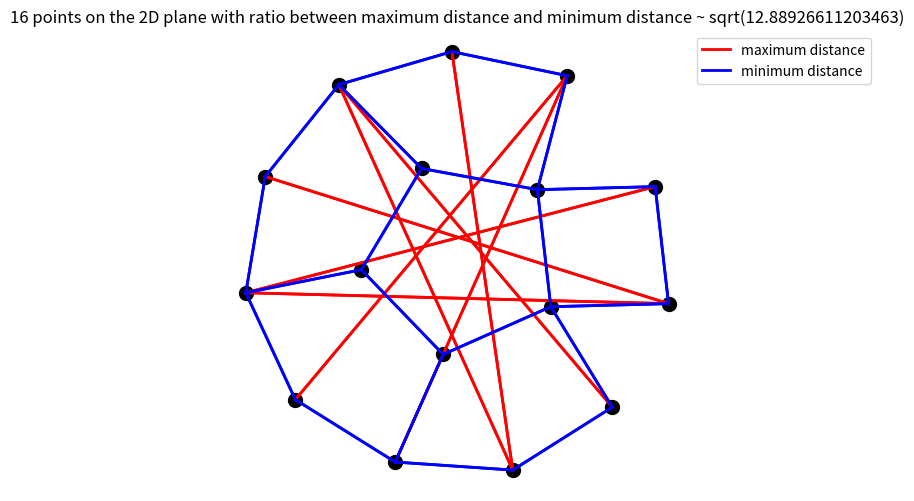
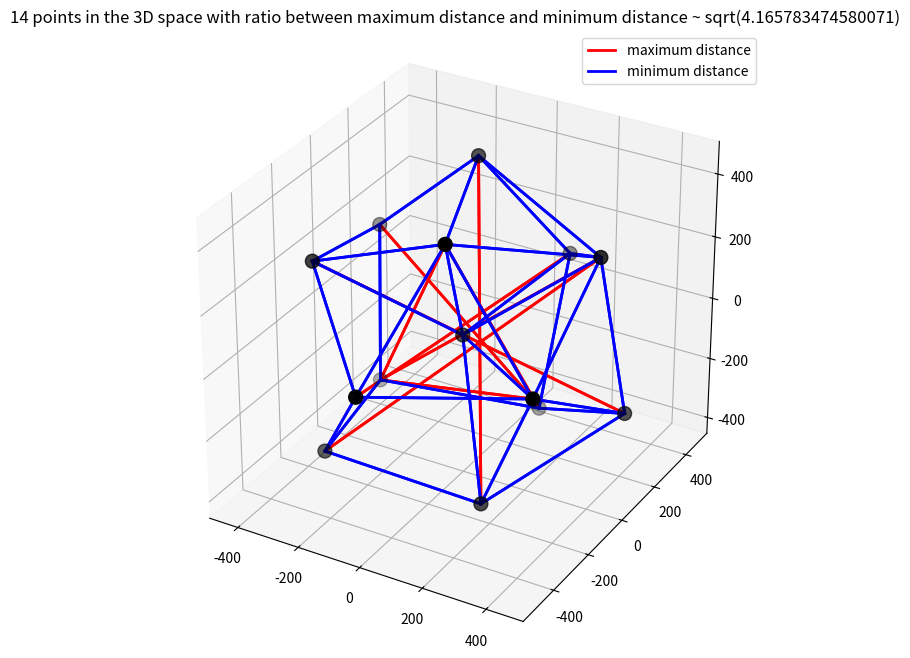

Write the Python code that produced these figures, in order.
#@title Imports (run this first)

import matplotlib.pyplot as plt
import numpy as np
import scipy as sp

#@title Construction 1: Data

construction_1 = np.array([(0.8470278707092158, 0.2918282514726773), (-0.23745459443195124, -0.8571978965568918), (0.3557900209463371, 0.279097289488927), (-0.8607342601440215, -0.15089717398730187), (-0.4726876231254993, 0.7174253632783496), (-0.3788383952523786, -0.05470430230958746), (-0.03757671392994971, -0.4082819539247519), (0.4800129548135765, 0.7545395596986599), (-0.000979763279861421, 0.8551512034827423), (-0.7797718797834859, 0.33379016991681987), (-0.6541792267650747, -0.5967802443605281), (0.6682256918291543, -0.6282247082504422), (0.9028949024748079, -0.1963885801084583), (0.41165705912895084, -0.2091194383890215), (0.25280396897954216, -0.8907156599623591), (-0.12757658935294616, 0.3676038779372552)])

#@title Construction 1: verification

print(f'Construction 1 has {len(construction_1)} points in {construction_1.shape[1]} dimensions.')
squared_pairwise_distances = sp.spatial.distance.pdist(construction_1, metric='sqeuclidean')
max_min_ratio_squared = np.max(squared_pairwise_distances) / np.min(squared_pairwise_distances)
np.set_printoptions(suppress=True, floatmode='unique')
print(f"Ratio of max distance to min distance: sqrt({repr(float(max_min_ratio_squared))})")

#@title Construction 1: Visualization

def plot_point_configuration_2d(points: np.ndarray):
  """Plots a 2D point configuration, highlighting closest and furthest pairs."""
  condensed_distances = sp.spatial.distance.pdist(points)
  min_distance = np.min(condensed_distances)
  max_distance = np.max(condensed_distances)
  ratio = (max_distance / min_distance)**2
  distance_matrix = sp.spatial.distance.squareform(condensed_distances)

  max_distance_pairs_indices = np.where(np.isclose(distance_matrix, max_distance))
  min_distance_pairs_indices = np.where(np.isclose(distance_matrix, min_distance))

  plt.figure(figsize=(6, 6))
  plt.scatter(points[:, 0], points[:, 1], color='black', s=100)

  # Highlight max distance pairs (red).
  for i_index, j_index in zip(*max_distance_pairs_indices):
    plt.plot([points[i_index, 0], points[j_index, 0]], [points[i_index, 1], points[j_index, 1]], color='red', linewidth=2, label='maximum distance' if 'maximum distance' not in plt.gca().get_legend_handles_labels()[1] else "")

  # Highlight min distance pairs (blue).
  for i_index, j_index in zip(*min_distance_pairs_indices):
    plt.plot([points[i_index, 0], points[j_index, 0]], [points[i_index, 1], points[j_index, 1]], color='blue', linewidth=2, label='minimum distance' if 'minimum distance' not in plt.gca().get_legend_handles_labels()[1] else "")

  # Customize plot appearance.
  plt.title(f"{len(points)} points on the 2D plane with ratio between maximum distance and minimum distance ~ sqrt({repr(float(ratio))})")
  plt.axis('off')
  plt.gca().set_aspect('equal', adjustable='box')
  plt.legend(bbox_to_anchor=(1, 1), loc='upper left')
  plt.show()

plot_point_configuration_2d(construction_1)

#@title Construction 2: Data

construction_2 = np.array(((-82.66757864649558, 228.43031139578372, 441.5261953521617), (67.97142345898811, 326.3837892197394, -393.313204581407), (-383.3550099455403, 174.51863824094627, -352.7596143729248), (357.7856190639044, 136.72822381645912, 280.29693308709204), (72.16308694553821, -222.7979200816996, 412.82575353862575), (450.20186960121157, 125.53560012901474, -188.46433777674355), (184.35816494260683, -221.3921512829614, -381.781246617849), (-46.749645806917414, -500.0, 42.12110543103489), (-430.44972211563675, 259.39335741594294, 115.19501738195224), (-283.87408527610836, -291.53151284636976, -316.6490958406986), (87.62754474512666, 465.9036139621731, 63.3606644434), (-2.814409117708102, 1.281232366690841, -2.589792357719345), (-368.6266834171608, -200.51659970367737, 229.492482264499), (378.4294255681915, -281.936582632042, 50.73914004857656)))

#@title Construction 2: Verification

print(f'Construction 2 has {len(construction_2)} points in {construction_2.shape[1]} dimensions.')
squared_pairwise_distances = sp.spatial.distance.pdist(construction_2, metric='sqeuclidean')
max_min_ratio_squared = np.max(squared_pairwise_distances) / np.min(squared_pairwise_distances)
np.set_printoptions(suppress=True, floatmode='unique')
print(f"Ratio of max distance to min distance: sqrt({repr(float(max_min_ratio_squared))})")

#@title Construction 2: Visualization

def plot_point_configuration_3d(points: np.ndarray):
  """Plots a 3D point configuration, highlighting closest and furthest pairs."""
  condensed_distances = sp.spatial.distance.pdist(points)
  min_distance = np.min(condensed_distances)
  max_distance = np.max(condensed_distances)
  ratio = (max_distance / min_distance)**2
  distance_matrix = sp.spatial.distance.squareform(condensed_distances)

  max_distance_pairs_indices = np.where(np.isclose(distance_matrix, max_distance))
  min_distance_pairs_indices = np.where(np.isclose(distance_matrix, min_distance))

  # Create the 3D plot.
  fig = plt.figure(figsize=(8, 8))
  ax = fig.add_subplot(111, projection='3d')

  ax.scatter(points[:, 0], points[:, 1], points[:, 2], color='black', s=100)

  # Highlight max distance pairs (red).
  for i_index, j_index in zip(*max_distance_pairs_indices):
    ax.plot([points[i_index, 0], points[j_index, 0]], [points[i_index, 1], points[j_index, 1]], [points[i_index, 2], points[j_index, 2]], color='red', linewidth=2, label='maximum distance' if 'maximum distance' not in ax.get_legend_handles_labels()[1] else "")

  # Highlight min distance pairs (blue lines).
  for i_index, j_index in zip(*min_distance_pairs_indices):
    ax.plot([points[i_index, 0], points[j_index, 0]], [points[i_index, 1], points[j_index, 1]], [points[i_index, 2], points[j_index, 2]], color='blue', linewidth=2, label='minimum distance' if 'minimum distance' not in ax.get_legend_handles_labels()[1] else "")

  # Customize plot appearance.
  plt.title(f"{len(points)} points in the 3D space with ratio between maximum distance and minimum distance ~ sqrt({repr(float(ratio))})")
  plt.gca().set_aspect('equal', adjustable='box')
  plt.legend()
  plt.show()

plot_point_configuration_3d(construction_2)
